Run: headless pygame with SDL's dummy video driver; simulated clock (each Clock.tick advances the game by its frame time, no real sleeping); random seed 0; keys injected as events and as key.get_pressed() state; no mouse input.
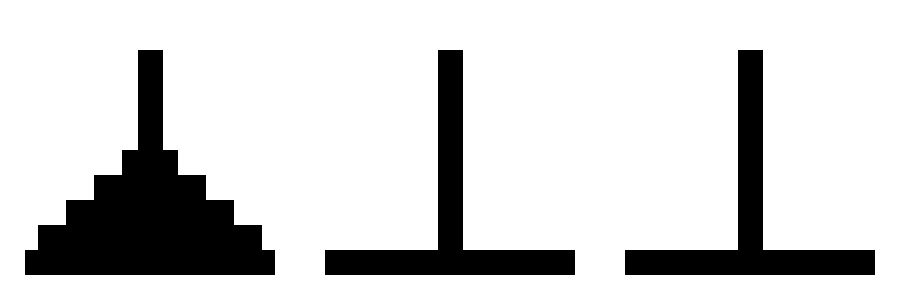
Frame 1 of 4 · flips 1–60 · no input
Frame 2 of 4 · flips 61–180 · tapped SPACE, RETURN · held RIGHT (→), D · screen unchanged from frame 1, image omitted
Frame 3 of 4 · flips 181–300 · held DOWN (↓), S · screen unchanged from frame 2, image omitted
Frame 4 of 4 · flips 301–420 · held LEFT (←), A, UP (↑), W · screen unchanged from frame 3, image omitted

The pygame program that drew these frames:

import pygame, sys
from pygame.locals import *

pygame.init()

# fps settings
FPS = 30
fpsClock = pygame.time.Clock()

# set up a window
DISPLAY_HEIGHT = 300
DISPLAY_WIDTH = DISPLAY_HEIGHT * 3
DISPLAYSURF = pygame.display.set_mode((DISPLAY_WIDTH, DISPLAY_HEIGHT), 0, 32)
pygame.display.set_caption('Hanoi Towers')

# set up colors
WHITE = (255, 255, 255)
BLACK = (0, 0, 0)

# set up adaptivity
BODY_HEIGHT = DISPLAY_HEIGHT // 12
BASE_WIDTH = (DISPLAY_WIDTH - BODY_HEIGHT * 6) // 3
BASE_Y = (DISPLAY_HEIGHT - BODY_HEIGHT * 2)
COLUMN_X = (DISPLAY_HEIGHT - BODY_HEIGHT) // 2
COLUMN_Y = 2 * BODY_HEIGHT
COLUMN_HEIGHT = DISPLAY_HEIGHT // 3 * 2


class Tower:
    def __init__(self, board, base_center_x):
        self.board = board
        self.blocks = []
        self.base = pygame.Rect(0, BASE_Y, BASE_WIDTH, BODY_HEIGHT)
        self.column = pygame.Rect(0, COLUMN_Y, BODY_HEIGHT, COLUMN_HEIGHT)
        self.base.centerx = base_center_x
        self.column.centerx = base_center_x

    def put_block(self, block):
        top = self.take_block()
        if top != None:
            if top.width > block.width:
                self.blocks.append(top)
                self.blocks.append(block)
                block.tower = self
                block.position = top.position + 1
            else:
                self.blocks.append(top)
                block.tower.blocks.append(block)
            return
        self.blocks.append(block)
        block.tower = self
        block.position = 0

    def take_block(self):
        if len(self.blocks) > 0:
            block = self.blocks.pop()
            block.tower = self
            return block
        return None

    def draw(self):
        pygame.draw.rect(DISPLAYSURF, BLACK, self.base)
        pygame.draw.rect(DISPLAYSURF, BLACK, self.column)


class Block:
    def __init__(self, width, body_width, tower):
        self.tower = tower
        self.width = width
        self.position = (self.tower.board.blocks_number - self.width)
        self.body = pygame.Rect(0, 0, body_width, BODY_HEIGHT)
        self.body.centerx = self.tower.base.centerx
        self.body.bottom = BASE_Y - self.position * BODY_HEIGHT

    def draw(self):
        self.body.centerx = self.tower.base.centerx
        self.body.bottom = BASE_Y - self.position * BODY_HEIGHT
        pygame.draw.rect(DISPLAYSURF, BLACK, self.body)


class GameBoard:
    def __init__(self):
        self.towers = []
        self.blocks_number = 0

    def init_game(self, n):
        self.blocks_number = n
        self.towers = [Tower(self, DISPLAY_HEIGHT // 2 * (2*i + 1)) for i in range(3)]
        body_width = (BASE_WIDTH - BODY_HEIGHT) // self.blocks_number
        self.towers[0].blocks = [Block(i, body_width * i, self.towers[0]) for i in range(self.blocks_number, 0, -1)]

    def check_win(self):
        if self.towers[2] == self.blocks_number:
            return True
        return False

    def draw(self):
        for tower in self.towers:
            tower.draw()
            for block in tower.blocks:
                block.draw()


class InputHandler:
    def __init__(self, board):
        self.block = None
        self.board = board

    def handle(self, n):
        n -= 1
        if self.block != None:
            self.board.towers[n].put_block(self.block)
            self.block = None
        else:
            self.block = self.board.towers[n].take_block()


# create game objects
Board = GameBoard()
Handler = InputHandler(Board)
Board.init_game(4)


# main game loop
while True:
    DISPLAYSURF.fill(WHITE)

    Board.draw()

    for event in pygame.event.get():
        if event.type == QUIT:
            pygame.quit()
            sys.exit()

        if event.type == pygame.KEYDOWN:
            if event.key == pygame.K_1:
                Handler.handle(1)
            if event.key == pygame.K_2:
                Handler.handle(2)
            if event.key == pygame.K_3:
                Handler.handle(3)

    pygame.display.update()
    fpsClock.tick(FPS)
